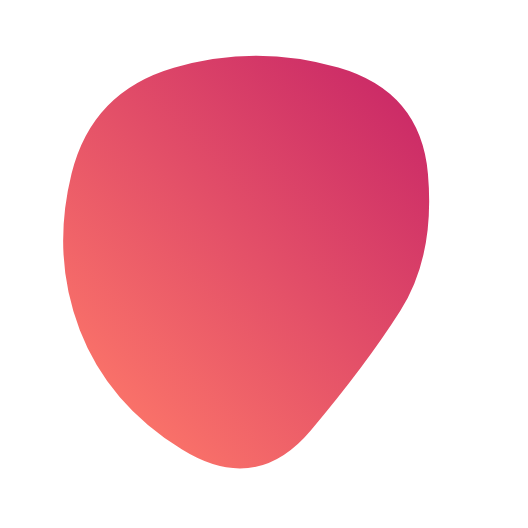
t = 0.00 s
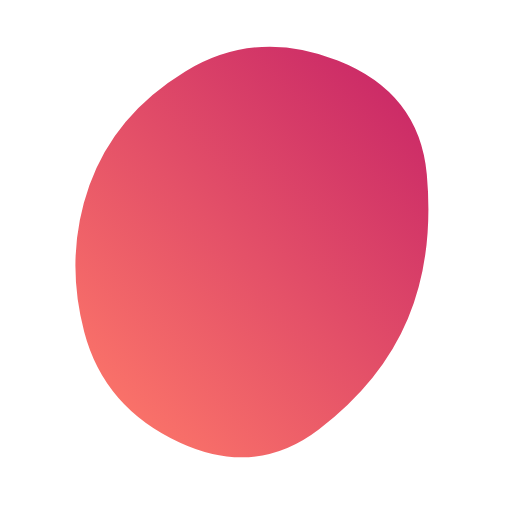
t = 1.95 s
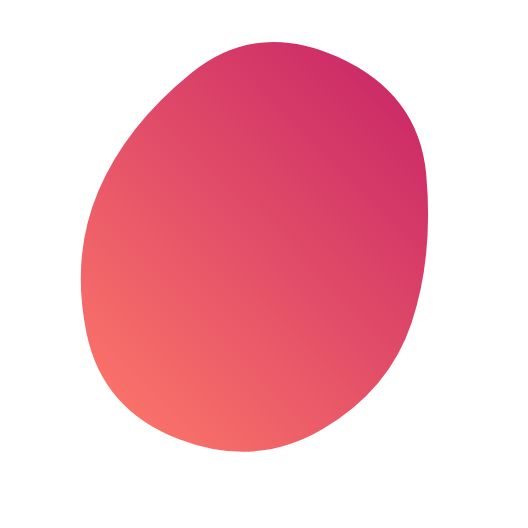
t = 2.93 s
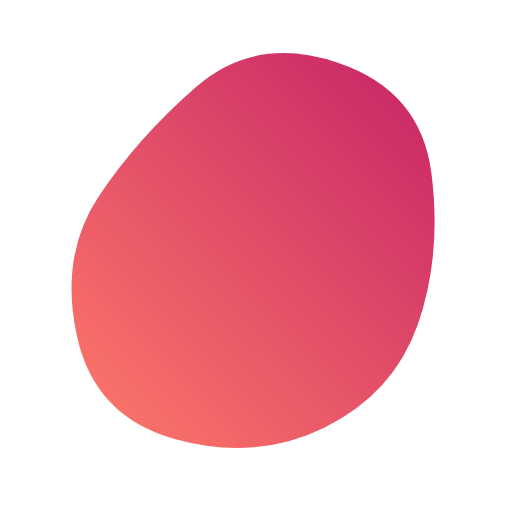
t = 4.88 s
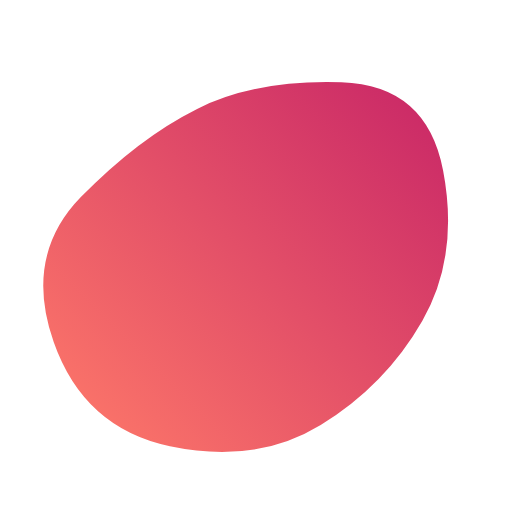
t = 6.83 s
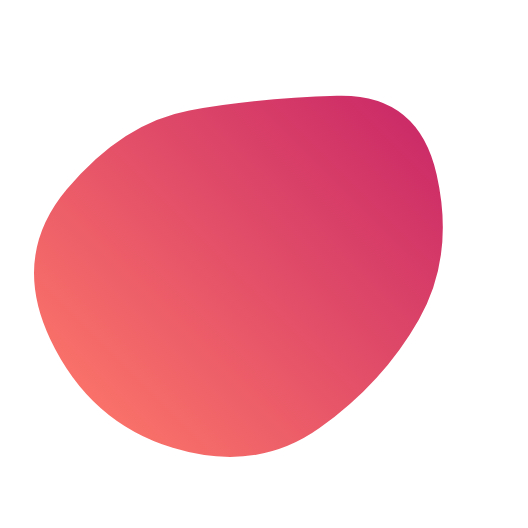
t = 8.78 s

The animated SVG that drew these frames (rendered in a browser with its animation timeline set to each time). Animation: 1 SMIL element (animate=1); frames cover the first 8.78 s, repeats indefinitely.

<svg version="1.1" xmlns="http://www.w3.org/2000/svg" viewBox="0 0 500 500" width="100%" id="blobSvg" transform="rotate(45)" style="opacity: 1;">
                        <defs>
                        <linearGradient id="gradient" x1="0%" y1="0%" x2="0%" y2="100%">
                            <stop offset="0%" style="stop-color: rgb(204, 44, 103);"></stop>
                            <stop offset="100%" style="stop-color: rgb(249, 113, 105);"></stop>
                        </linearGradient>
                        </defs>
                        
                    <path id="blob" fill="url(#gradient)" style="opacity: 1;"><animate attributeName="d" dur="15.6s" repeatCount="indefinite" values="M408.24461,332.63257Q415.26513,415.26513,332.63257,434.71568Q250,454.16622,179.33614,422.74697Q108.67228,391.32772,65.87585,320.66386Q23.07942,250,63.27221,176.73251Q103.46501,103.46501,176.73251,63.02288Q250,22.58075,311.86507,74.4253Q373.73015,126.26985,387.47712,188.13493Q401.22409,250,408.24461,332.63257Z;M418.08664,320.33435Q390.6687,390.6687,320.33435,427.91946Q250,465.17023,188.27506,419.31005Q126.55013,373.44987,106.38448,311.72494Q86.21883,250,84.09726,165.98785Q81.9757,81.9757,165.98785,53.98938Q250,26.00305,311.1687,76.83282Q372.3374,127.6626,408.92099,188.8313Q445.50458,250,418.08664,320.33435Z;M409.06419,322.5266Q395.0532,395.0532,322.5266,445.11739Q250,495.18159,163.51944,459.07135Q77.03888,422.96112,82.39949,336.48056Q87.7601,250,115.64271,196.76266Q143.52532,143.52532,196.76266,76.83657Q250,10.14783,323.24578,56.82813Q396.49156,103.50844,409.78338,176.75422Q423.07519,250,409.06419,322.5266Z;M423.42552,332.41134Q414.82268,414.82268,332.41134,424.30554Q250,433.78841,170.96572,420.92848Q91.93144,408.06856,46.07152,329.03428Q0.21159,250,66.88003,191.77423Q133.54846,133.54846,191.77423,102.82861Q250,72.10876,305.00592,106.04846Q360.01185,139.98815,396.0201,194.99408Q432.02836,250,423.42552,332.41134Z;M408.24461,332.63257Q415.26513,415.26513,332.63257,434.71568Q250,454.16622,179.33614,422.74697Q108.67228,391.32772,65.87585,320.66386Q23.07942,250,63.27221,176.73251Q103.46501,103.46501,176.73251,63.02288Q250,22.58075,311.86507,74.4253Q373.73015,126.26985,387.47712,188.13493Q401.22409,250,408.24461,332.63257Z"></animate></path></svg>